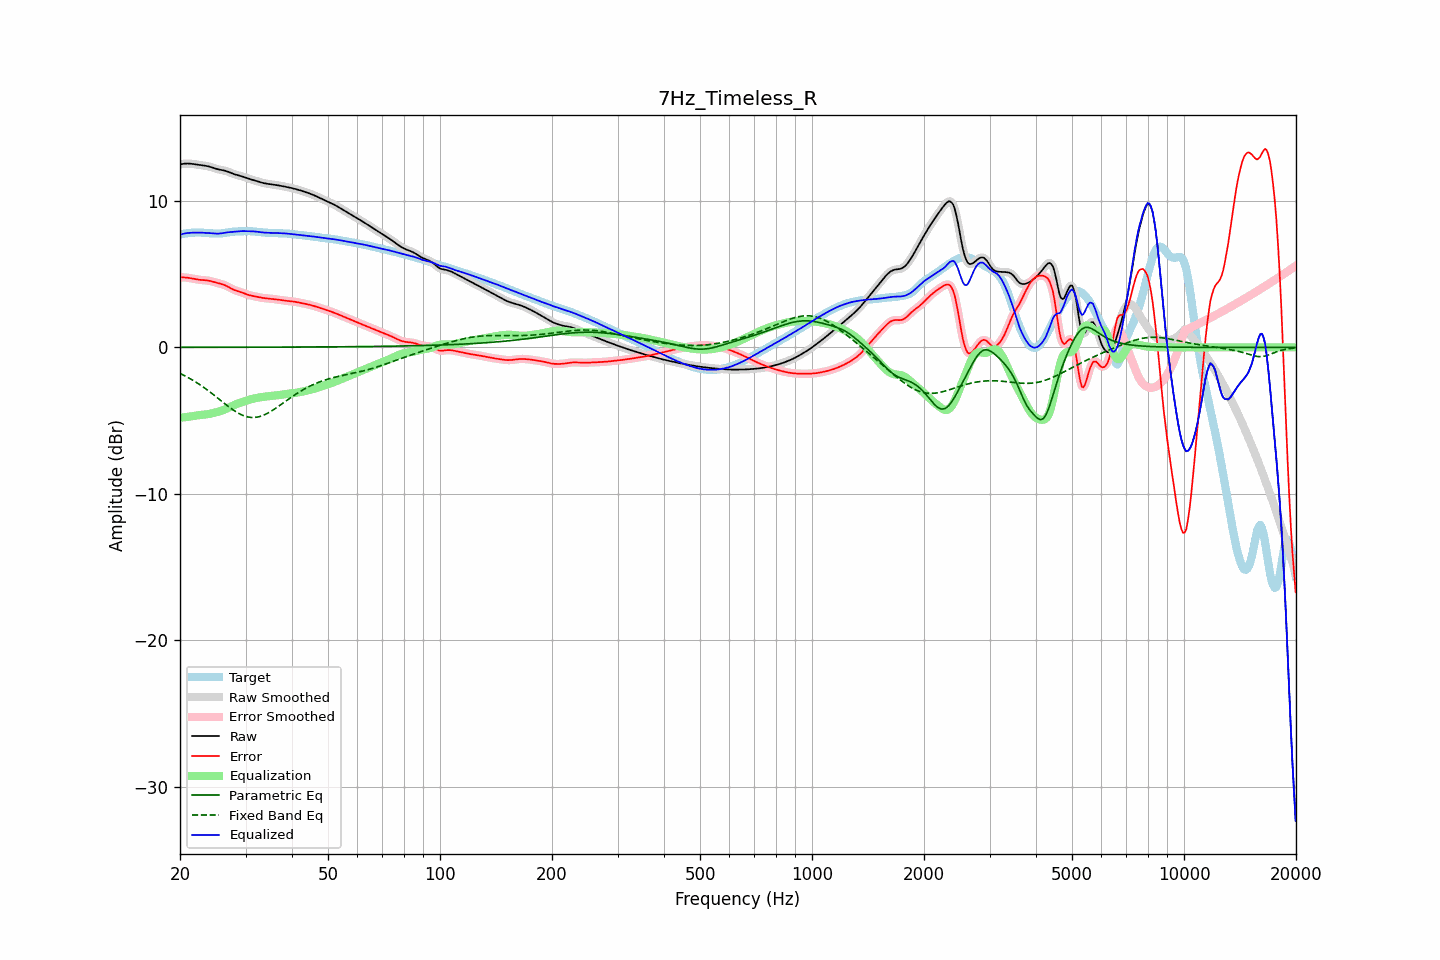

The table this chart was drawn from, first rows:
frequency, raw, error, smoothed, error_smoothed, equalization, parametric_eq, fixed_band_eq, equalized_raw, equalized_smoothed, target
20.00, 12.49, 4.79, 12.49, 4.79, -4.80, 0.01, -1.78, 7.69, 7.69, 7.70
20.20, 12.51, 4.78, 12.51, 4.79, -4.79, 0.01, -1.83, 7.72, 7.72, 7.73
20.40, 12.53, 4.78, 12.53, 4.78, -4.78, 0.01, -1.88, 7.75, 7.75, 7.75
20.61, 12.54, 4.77, 12.54, 4.77, -4.77, 0.01, -1.94, 7.78, 7.78, 7.77
20.81, 12.55, 4.76, 12.55, 4.76, -4.75, 0.01, -2.00, 7.80, 7.80, 7.79
21.02, 12.55, 4.75, 12.55, 4.75, -4.74, 0.01, -2.06, 7.81, 7.81, 7.80
21.23, 12.55, 4.73, 12.55, 4.73, -4.73, 0.01, -2.12, 7.82, 7.82, 7.81
21.44, 12.54, 4.71, 12.54, 4.71, -4.71, 0.01, -2.18, 7.83, 7.83, 7.82
21.66, 12.52, 4.69, 12.52, 4.69, -4.69, 0.01, -2.24, 7.83, 7.83, 7.83
21.87, 12.50, 4.67, 12.50, 4.67, -4.67, 0.01, -2.31, 7.83, 7.83, 7.84
22.09, 12.49, 4.65, 12.49, 4.65, -4.65, 0.01, -2.38, 7.84, 7.84, 7.84
22.31, 12.47, 4.63, 12.47, 4.63, -4.64, 0.01, -2.45, 7.84, 7.84, 7.84
22.54, 12.46, 4.61, 12.46, 4.61, -4.62, 0.01, -2.52, 7.83, 7.83, 7.84
22.76, 12.44, 4.60, 12.44, 4.60, -4.61, 0.01, -2.60, 7.83, 7.83, 7.84
22.99, 12.43, 4.60, 12.43, 4.60, -4.60, 0.01, -2.67, 7.83, 7.83, 7.83
23.22, 12.41, 4.59, 12.41, 4.59, -4.59, 0.01, -2.75, 7.82, 7.82, 7.82
23.45, 12.40, 4.58, 12.39, 4.58, -4.58, 0.01, -2.83, 7.82, 7.82, 7.81
23.69, 12.37, 4.57, 12.37, 4.57, -4.56, 0.01, -2.91, 7.81, 7.81, 7.80
23.92, 12.35, 4.55, 12.35, 4.55, -4.54, 0.01, -2.99, 7.80, 7.80, 7.80
24.16, 12.32, 4.53, 12.32, 4.53, -4.52, 0.01, -3.07, 7.79, 7.79, 7.79
24.40, 12.28, 4.50, 12.28, 4.50, -4.50, 0.01, -3.16, 7.78, 7.78, 7.78
24.65, 12.24, 4.47, 12.24, 4.47, -4.47, 0.01, -3.24, 7.77, 7.77, 7.78
24.89, 12.21, 4.44, 12.21, 4.44, -4.44, 0.01, -3.33, 7.77, 7.77, 7.77
25.14, 12.18, 4.41, 12.18, 4.41, -4.41, 0.01, -3.42, 7.76, 7.76, 7.77
25.39, 12.15, 4.38, 12.15, 4.38, -4.38, 0.01, -3.50, 7.77, 7.77, 7.77
25.65, 12.13, 4.35, 12.13, 4.35, -4.35, 0.01, -3.59, 7.78, 7.78, 7.78
25.91, 12.10, 4.32, 12.11, 4.32, -4.31, 0.01, -3.68, 7.79, 7.79, 7.79
26.16, 12.08, 4.28, 12.08, 4.28, -4.27, 0.01, -3.77, 7.81, 7.81, 7.80
26.43, 12.06, 4.24, 12.06, 4.24, -4.23, 0.01, -3.86, 7.83, 7.83, 7.82
26.69, 12.02, 4.19, 12.02, 4.19, -4.18, 0.01, -3.94, 7.84, 7.84, 7.83
26.96, 11.99, 4.13, 11.99, 4.13, -4.13, 0.01, -4.03, 7.86, 7.86, 7.85
27.23, 11.94, 4.07, 11.94, 4.07, -4.07, 0.01, -4.11, 7.87, 7.87, 7.87
27.50, 11.90, 4.01, 11.90, 4.01, -4.02, 0.01, -4.19, 7.88, 7.88, 7.89
27.77, 11.86, 3.96, 11.86, 3.96, -3.97, 0.01, -4.26, 7.89, 7.89, 7.90
28.05, 11.82, 3.91, 11.82, 3.91, -3.92, 0.01, -4.34, 7.89, 7.90, 7.91
28.33, 11.78, 3.87, 11.78, 3.87, -3.88, 0.01, -4.41, 7.91, 7.91, 7.91
28.62, 11.75, 3.83, 11.75, 3.83, -3.83, 0.01, -4.47, 7.92, 7.92, 7.92
28.90, 11.72, 3.80, 11.72, 3.80, -3.79, 0.01, -4.53, 7.93, 7.93, 7.92
29.19, 11.69, 3.77, 11.69, 3.76, -3.76, 0.01, -4.59, 7.94, 7.93, 7.93
29.48, 11.66, 3.73, 11.66, 3.73, -3.72, 0.01, -4.64, 7.94, 7.94, 7.93
29.78, 11.62, 3.69, 11.62, 3.69, -3.68, 0.01, -4.68, 7.94, 7.94, 7.93
30.08, 11.58, 3.64, 11.58, 3.64, -3.65, 0.01, -4.71, 7.94, 7.94, 7.94
30.38, 11.54, 3.60, 11.54, 3.60, -3.61, 0.01, -4.74, 7.93, 7.93, 7.94
30.68, 11.50, 3.57, 11.50, 3.57, -3.58, 0.01, -4.76, 7.93, 7.93, 7.94
30.99, 11.47, 3.54, 11.47, 3.54, -3.55, 0.01, -4.78, 7.92, 7.93, 7.93
31.30, 11.44, 3.51, 11.44, 3.51, -3.52, 0.01, -4.78, 7.92, 7.92, 7.92
31.61, 11.41, 3.49, 11.41, 3.49, -3.49, 0.01, -4.78, 7.92, 7.92, 7.91
31.93, 11.37, 3.47, 11.37, 3.47, -3.47, 0.01, -4.77, 7.91, 7.91, 7.90
32.24, 11.34, 3.45, 11.34, 3.45, -3.44, 0.01, -4.76, 7.89, 7.89, 7.89
32.57, 11.30, 3.43, 11.30, 3.43, -3.42, 0.01, -4.73, 7.88, 7.88, 7.88
32.89, 11.27, 3.40, 11.27, 3.40, -3.41, 0.01, -4.71, 7.86, 7.86, 7.87
33.22, 11.24, 3.38, 11.24, 3.39, -3.39, 0.02, -4.67, 7.85, 7.85, 7.86
33.55, 11.21, 3.37, 11.21, 3.37, -3.37, 0.02, -4.63, 7.84, 7.84, 7.85
33.89, 11.19, 3.36, 11.19, 3.36, -3.36, 0.02, -4.58, 7.83, 7.83, 7.84
34.23, 11.17, 3.35, 11.17, 3.35, -3.35, 0.02, -4.52, 7.83, 7.83, 7.83
34.57, 11.16, 3.34, 11.16, 3.34, -3.34, 0.02, -4.46, 7.82, 7.82, 7.82
34.92, 11.14, 3.33, 11.14, 3.33, -3.33, 0.02, -4.40, 7.82, 7.82, 7.81
35.27, 11.13, 3.32, 11.13, 3.32, -3.31, 0.02, -4.34, 7.81, 7.81, 7.81
35.62, 11.11, 3.30, 11.11, 3.30, -3.30, 0.02, -4.27, 7.81, 7.81, 7.81
35.97, 11.09, 3.29, 11.10, 3.29, -3.29, 0.02, -4.19, 7.81, 7.81, 7.81
... 635 more rows
